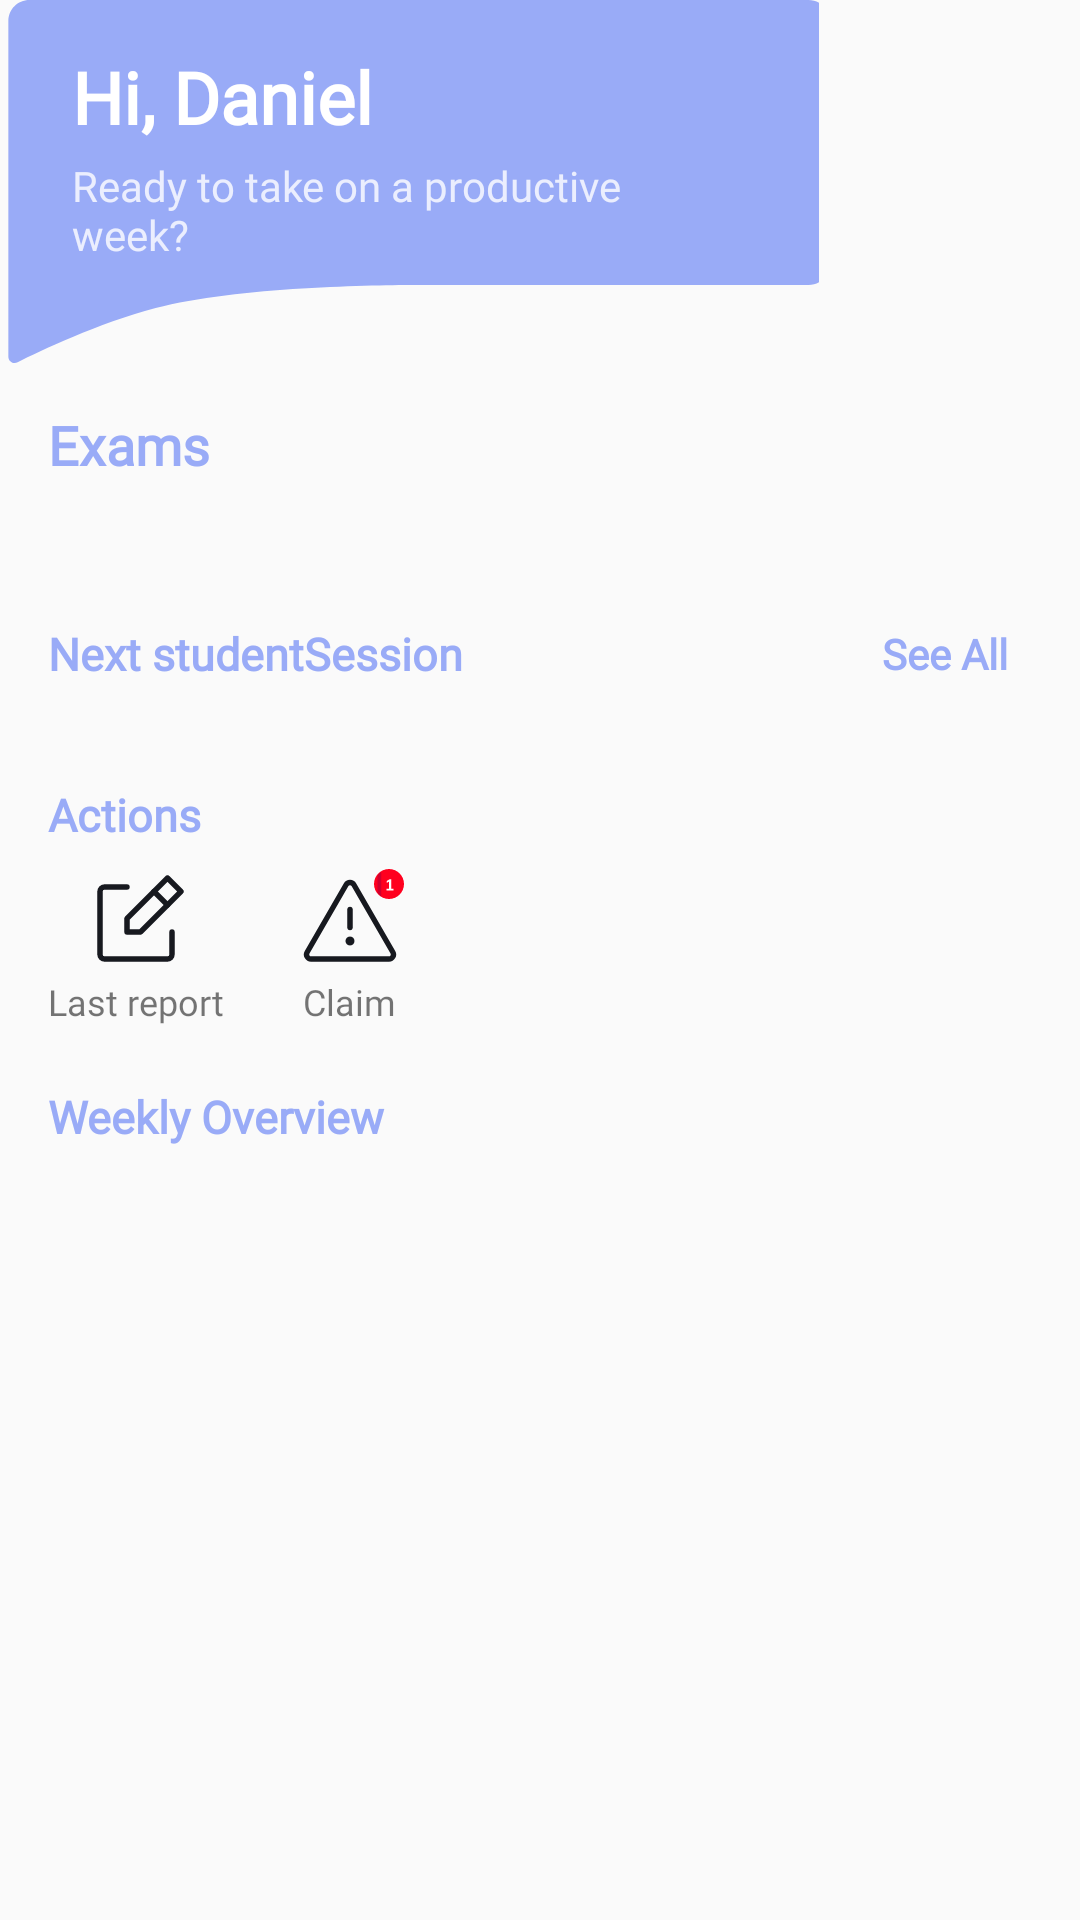

This screen was rendered from an Android layout file. Write that file and the resources it references.
<!-- AndroidManifest.xml: application theme Theme.Zentry -->
<!-- res/layout/activity_main2.xml -->
<androidx.coordinatorlayout.widget.CoordinatorLayout
    xmlns:android="http://schemas.android.com/apk/res/android"
    xmlns:app="http://schemas.android.com/apk/res-auto"
    android:layout_width="match_parent"
    android:layout_height="match_parent"
    android:layout_marginTop="30dp"
    android:background="@color/backgroundLight">

    
    <LinearLayout
        android:id="@+id/simple_header"
        android:layout_width="273dp"
        android:layout_height="127dp"
        android:background="@drawable/bg_expanded_header"
        android:elevation="4dp"
        android:orientation="vertical"
        android:paddingStart="24dp"
        android:paddingTop="16dp"
        android:paddingEnd="24dp"
        android:paddingBottom="16dp">

        <TextView
            android:id="@+id/tvGreeting"
            android:layout_width="wrap_content"
            android:layout_height="wrap_content"
            android:fontFamily="@font/jostsemibold"
            android:text="Hi, Daniel"
            android:textColor="@color/white"
            android:textSize="24sp"
            android:textStyle="bold" />

        <TextView
            android:id="@+id/tvSubGreeting"
            android:layout_width="wrap_content"
            android:layout_height="wrap_content"
            android:layout_marginTop="4dp"
            android:alpha="0.8"
            android:fontFamily="@font/mulishbold"
            android:text="Ready to take on a productive week?"
            android:textColor="@color/white"
            android:textSize="14sp" />

    </LinearLayout>

    
    <androidx.core.widget.NestedScrollView
        android:layout_width="match_parent"
        android:layout_height="match_parent"
        android:layout_marginTop="120dp"
        android:paddingBottom="24dp">

        <LinearLayout
            android:layout_width="match_parent"
            android:layout_height="wrap_content"
            android:orientation="vertical"
            android:paddingStart="16dp"
            android:paddingEnd="16dp">

            
            <LinearLayout
                android:layout_width="match_parent"
                android:layout_height="wrap_content"
                android:orientation="vertical"
                android:layout_marginTop="16dp">

                <TextView
                    android:fontFamily="@font/mulishextrabold"
                    android:text="Exams"
                    android:textColor="#99ABF7"
                    android:textStyle="bold"
                    android:textSize="18sp"
                    android:layout_width="wrap_content"
                    android:layout_height="wrap_content"
                    android:layout_marginBottom="8dp"/>

                <androidx.recyclerview.widget.RecyclerView
                    android:id="@+id/rvExams"
                    android:layout_width="match_parent"
                    android:layout_height="wrap_content"
                    android:clipToPadding="false" />

                
                <LinearLayout
                    android:id="@+id/dotsIndicator"
                    android:layout_width="wrap_content"
                    android:layout_height="wrap_content"
                    android:layout_gravity="center"
                    android:layout_marginTop="12dp"
                    android:orientation="horizontal" />

            </LinearLayout>

            
            <LinearLayout
                android:layout_width="match_parent"
                android:layout_height="wrap_content"
                android:orientation="vertical"
                android:layout_marginTop="20dp">

                
                <LinearLayout
                    android:layout_width="match_parent"
                    android:layout_height="wrap_content"
                    android:orientation="horizontal"
                    android:gravity="center_vertical"
                    android:layout_marginBottom="6dp">

                    <TextView
                        android:fontFamily="@font/mulishextrabold"
                        android:text="Next studentSession"
                        android:textSize="15sp"
                        android:textStyle="bold"
                        android:layout_width="0dp"
                        android:layout_height="wrap_content"
                        android:layout_weight="1"
                        android:textColor="#99ABF7"/>

                    <TextView
                        android:id="@+id/btnSeeAllSessions"
                        android:text="See All"
                        android:textColor="#99ABF7"
                        android:textStyle="bold"
                        android:fontFamily="@font/mulishbold"
                        android:textSize="14sp"
                        android:layout_width="wrap_content"
                        android:layout_height="wrap_content"
                        android:padding="8dp"
                        android:background="?android:attr/selectableItemBackground"
                        android:clickable="true"
                        android:focusable="true"/>
                </LinearLayout>

                
                <LinearLayout
                    android:id="@+id/sessionsContainer"
                    android:layout_width="match_parent"
                    android:layout_height="wrap_content"
                    android:orientation="vertical">
                    
                </LinearLayout>

            </LinearLayout>

            
            <TextView
                android:fontFamily="@font/mulishextrabold"
                android:text="Actions"
                android:textSize="15sp"
                android:textStyle="bold"
                android:layout_width="wrap_content"
                android:layout_height="wrap_content"
                android:layout_marginTop="20dp"
                android:textColor="#99ABF7"/>

            <LinearLayout
                android:layout_width="match_parent"
                android:layout_height="wrap_content"
                android:orientation="horizontal"
                android:layout_marginTop="8dp"
                android:gravity="start">

                <LinearLayout
                    android:layout_width="wrap_content"
                    android:layout_height="wrap_content"
                    android:orientation="vertical"
                    android:gravity="center_horizontal"
                    android:layout_marginEnd="24dp">
                    <ImageView
                        android:src="@drawable/ic_last_report"
                        android:layout_width="36dp"
                        android:layout_height="36dp"/>
                    <TextView
                        android:fontFamily="@font/mulishbold"
                        android:layout_width="wrap_content"
                        android:layout_height="wrap_content"
                        android:text="Last report"
                        android:textColor="@color/bodyText"
                        android:textSize="12sp"/>
                </LinearLayout>

                <LinearLayout
                    android:layout_width="wrap_content"
                    android:layout_height="wrap_content"
                    android:orientation="vertical"
                    android:gravity="center_horizontal">
                    <FrameLayout
                        android:layout_width="wrap_content"
                        android:layout_height="wrap_content">
                        <ImageView
                            android:src="@drawable/ic_claim"
                            android:layout_width="36dp"
                            android:layout_height="36dp"/>
                        
                        <View
                            android:layout_width="10dp"
                            android:layout_height="10dp"
                            android:background="@drawable/bg_red_dot"
                            android:layout_gravity="end|top"/>
                    </FrameLayout>
                    <TextView
                        android:fontFamily="@font/mulishbold"
                        android:layout_width="wrap_content"
                        android:layout_height="wrap_content"
                        android:text="Claim"
                        android:textColor="@color/bodyText"
                        android:textSize="12sp"/>
                </LinearLayout>
            </LinearLayout>

            
            <LinearLayout
                android:layout_width="match_parent"
                android:layout_height="wrap_content"
                android:orientation="vertical"
                android:layout_marginTop="20dp">

                <TextView
                    android:fontFamily="@font/mulishextrabold"
                    android:text="Weekly Overview"
                    android:textSize="15sp"
                    android:textStyle="bold"
                    android:layout_width="wrap_content"
                    android:layout_height="wrap_content"
                    android:layout_marginBottom="8dp"
                    android:textColor="#99ABF7"/>

                <androidx.recyclerview.widget.RecyclerView
                    android:id="@+id/rvWeekly"
                    android:layout_width="match_parent"
                    android:layout_height="wrap_content"
                    android:clipToPadding="false" />

                
                <LinearLayout
                    android:id="@+id/weeklyDotsIndicator"
                    android:layout_width="wrap_content"
                    android:layout_height="wrap_content"
                    android:layout_gravity="center"
                    android:layout_marginTop="12dp"
                    android:orientation="horizontal" />

            </LinearLayout>

        </LinearLayout>
    </androidx.core.widget.NestedScrollView>
</androidx.coordinatorlayout.widget.CoordinatorLayout>
<!-- resources referenced by this layout -->
<resources>
  <color name="white">#FFFFFFFF</color>
  <!-- drawable bg_expanded_header (drawable) -->
  <vector xmlns:android="http://schemas.android.com/apk/res/android"
      android:width="392dp"
      android:height="182dp"
      android:viewportWidth="392"
      android:viewportHeight="182">
    <path
        android:pathData="M4,10C4,4.48 8.48,0 14,0H387C392.52,0 397,4.48 397,10V126.15C397,131.67 392.52,136.15 387,136.15H301.07H205.14C205.14,136.15 120.18,135.11 74.5,147.18C46.96,154.45 19.02,167.77 8.43,173.09C6.41,174.1 4,172.63 4,170.36V10Z"
        android:fillColor="#99ABF7"/>
  </vector>
  <!-- drawable bg_red_dot (drawable) -->
  <vector xmlns:android="http://schemas.android.com/apk/res/android"
      android:width="15dp"
      android:height="15dp"
      android:viewportWidth="15"
      android:viewportHeight="15">
    <path
        android:pathData="M0,7.5C0,11.642 3.358,15 7.5,15C11.642,15 15,11.642 15,7.5C15,3.358 11.642,0 7.5,0C3.358,0 0,3.358 0,7.5Z"
        android:fillColor="#FF001E"/>
    <group>
      <clip-path
          android:pathData="M7.5,0.21L7.5,0.21A6.908,6.908 0,0 1,14.408 7.118L14.408,8.09A6.908,6.908 0,0 1,7.5 14.999L7.5,14.999A6.908,6.908 0,0 1,0.591 8.09L0.591,7.118A6.908,6.908 0,0 1,7.5 0.21z"/>
      <path
          android:pathData="M6.24,10.75V9.894H7.536V5.974H8.032L6.368,6.966V5.99L7.832,5.11H8.568V9.894H9.784V10.75H6.24Z"
          android:fillColor="#ffffff"/>
      <path
          android:pathData="M1.774,1.984C1.774,1.471 2.191,1.055 2.704,1.055C3.217,1.055 3.634,1.471 3.634,1.984V17.956H1.774V1.984Z"
          android:fillColor="#12006E"
          android:fillAlpha="0.2"/>
    </group>
  </vector>
  <!-- drawable ic_claim (drawable) -->
  <vector xmlns:android="http://schemas.android.com/apk/res/android"
      android:width="30dp"
      android:height="30dp"
      android:viewportWidth="30"
      android:viewportHeight="30">
    <path
        android:pathData="M26.908,23.125L16.083,4.375C15.601,3.542 14.399,3.542 13.917,4.375L3.092,23.125C2.611,23.958 3.212,25 4.175,25H25.825C26.788,25 27.389,23.958 26.908,23.125Z"
        android:strokeLineJoin="round"
        android:strokeWidth="1.5"
        android:fillColor="#00000000"
        android:strokeColor="#17191F"
        android:strokeLineCap="round"/>
    <path
        android:pathData="M16.25,20C16.25,20.69 15.69,21.25 15,21.25C14.31,21.25 13.75,20.69 13.75,20C13.75,19.31 14.31,18.75 15,18.75C15.69,18.75 16.25,19.31 16.25,20Z"
        android:fillColor="#17191F"/>
    <path
        android:pathData="M15,16.25L15,11.25"
        android:strokeLineJoin="round"
        android:strokeWidth="1.5"
        android:fillColor="#00000000"
        android:strokeColor="#17191F"
        android:strokeLineCap="round"/>
  </vector>
  <style name="Theme.Zentry" parent="Theme.AppCompat.Light.DarkActionBar">
          
          <item name="colorPrimary">@color/purple_500</item>
          <item name="colorPrimaryVariant">@color/purple_700</item>
          <item name="colorOnPrimary">@color/white</item>
          
          <item name="colorSecondary">@color/teal_200</item>
          <item name="colorSecondaryVariant">@color/teal_700</item>
          <item name="colorOnSecondary">@color/black</item>
      </style>
  <color name="purple_500">#FF6200EE</color>
  <color name="purple_700">#FF3700B3</color>
  <color name="teal_200">#FF03DAC5</color>
  <color name="teal_700">#FF018786</color>
  <color name="black">#FF000000</color>
</resources>
